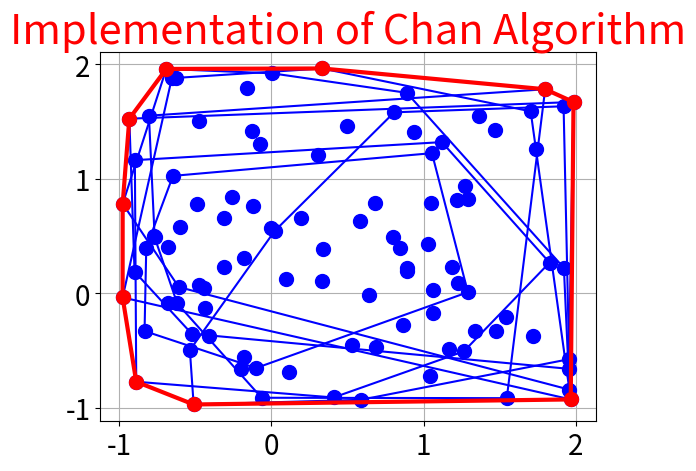

This figure's Python source:
#!/usr/bin/env python3
# -*- coding: utf-8 -*-
"""
Created on Tue Oct  3 23:00:36 2017

This program was developed to satisfy requirements for the course:
    Computational and Discrete Geoemtry (MATH 380) at 
    the University of San Diego. 

The subroutines: myGrahamScan and GiftWrapping were taken/modified from existing 
[redacted]

The primary purpose of the program is to return/plot the convex hull of a 2D point cloud
as an exhibit of 'Chan's Algorithm' which involves the graham-scanning of subsets of 
the point cloud, and then gift-wrapping the subsets. 

See: https://en.wikipedia.org/wiki/Chan%27s_algorithm

[redacted]
"""

import numpy as np
import matplotlib.pyplot as plt

def main():
    
    # first, call our point-cloud creator which returns an n-by-2 matrix of points
    # the points can presently be created using uniform random variables or multiple
    # normal distributions, more detail is given in the pointCloud function. 
    n = 100
    P = pointCloud(n)
    
    # now we need a guess for how many points are on the boundary, this is used to 
    # divide up the point cloud into many segments. It is suggested that this number 
    # result in approximately 5-10 subsets.
    m = 15
    
    # arbitrary projected number of subsets in our point cloud. 
    k = np.floor(1 + n/m)
    
    # compute the convex hull for each subset. The subConv object is a dictionary 
    # where each key corresponds to a different convex hull. 
    # due to the anisotropy of the sub-convex hulls, it was simple to store it as a dictionary 
    # although, a more sophisticated programmer would recognise that this could be 
    # stored more efficiently.
    subConv = subsetConv(P,k)
    
    
    # here we plot our figure beginning with the point cloud, then we iterativley plot the
    # sub-convex hulls and then the final hull. 
    plt.figure()
    plt.plot(P[:,0],P[:,1],'b o',label='Point Cloud',markersize=10)
    plt.grid()
    plt.tick_params(axis='both', labelsize=20)
    plt.title(r'Implementation of Chan Algorithm',fontsize=30,color='red')
    
    # here we preallocate space for the number of points on the hull, as well as the 
    # points themselves. 
    nSubHullPoints = np.zeros(len(subConv))
    SubHullPoints = np.zeros(shape=(1,2))
    
    # for each sub-hull, we gather all of the points on the hull and plot them.
    for key, value in subConv.items():
        L = value
        SubHullPoints = np.concatenate((SubHullPoints,L),axis=0)
        nSubHullPoints[key] = np.shape(L)[0]
        plt.plot(L[:,0],L[:,1], 'b-', picker=5)
        plt.plot([L[-1,0],L[0,0]],[L[-1,1],L[0,1]], 'b-', picker=5)
        
    nSubHullPoints = np.sum(nSubHullPoints)     
    print('Points On Sub-Hulls = {}'.format(nSubHullPoints))
    SubHullPoints = np.delete(SubHullPoints,(0),axis=0)
    
    # here we gift-wrap (or Jarvis March) the point cloud created by the convex 
    # hulls of the subsets of our original point cloud. 
    H = GiftWrapping(SubHullPoints)
    print('Points On the Total Hull = {}'.format(len(H)))
    plt.plot(H[:,0],H[:,1],'r-',linewidth=3,label='Total Convex Hull')
    plt.plot(H[:,0],H[:,1],'r .',markersize=20,label='Total Convex Hull')
    plt.plot([H[-1,0],H[0,0]],[H[-1,1],H[0,1]], 'r-',linewidth=3)
    #plt.legend(fontsize=20)
    
    
def pointCloud(n):
    
    '''
    These first lines can be commented/uncommented depending on whether the user 
    wants to use multiple normal distributions or a uniform random distribution.
    '''
    
    #P = np.random.normal(loc=0,scale=1,size=(int(np.floor(n/4)),2))
    #P = np.concatenate((P,np.random.normal(loc=5,scale=1,size=(int(np.floor(n/4)),2))),axis=0)
    #P = np.concatenate((P,np.random.normal(loc=(5,-4),scale=1,size=(int(np.floor(n/4)),2))),axis=0)
    #P = np.concatenate((P,np.random.normal(loc=(-5,8),scale=1,size=(int(np.floor(n/4)),2))),axis=0)
    
    
    P = np.random.uniform(low=-1,high=2,size=(n,2))
    return P

def subsetConv(P,k):
    # split the index into k parts. 
    subset_indicies = splitPoints(range(len(P)),k)
    # preallocate space for the sub-hulls in a dictionary. 
    subHulls = dict.fromkeys(range(len(subset_indicies)), [])
    # loop though the requested number of subsets, creating sub-sets out of our point-cloud
    for k in range(len(subset_indicies)):
        Pi = P[subset_indicies[k]]
        
        # now we have the points that we need to use for the Grahm Scan
        subHulls[k] = myGrahmScan(Pi)
        # now we have our Grahm-Scanned Subsets.
    return subHulls


def splitPoints(seq, num):
    avg = len(seq) / float(num)
    out = []
    last = 0.0
    while last < len(seq):
        out.append(seq[int(last):int(last + avg)])
        last += avg
    return out

def myGrahmScan(P):
    P = np.array(P)
    # Sorts the points by the y coordinate. 
    P = sorted(P,key=lambda x:x[1])
    L_upper = [P[0],P[1]]
    for i in range(2,len(P)):
        L_upper.append(P[i])
        while len(L_upper) > 2 and not RightTurn(L_upper[-1],L_upper[-2],L_upper[-3]):
            del L_upper[-2]
            
    L_lower = [P[-1], P[-2]]
    for i in range(len(P)-3,-1,-1):
        L_lower.append(P[i])
        while len(L_lower) > 2 and not RightTurn(L_lower[-1],L_lower[-2],L_lower[-3]):
            del L_lower[-2]
    del L_lower[0]
    del L_lower[-1]
    #L = np.add(L_upper, L_lower)
    try:
        L = np.concatenate((L_upper,L_lower),axis=0)
    except ValueError:
        print("Entire Sub-Pointset is Hull. Perhaps run again")
        L = L_upper
        
    return np.array(L)


def RightTurn(p1, p2, p3):
	if (p3[1]-p1[1])*(p2[0]-p1[0]) >= (p2[1]-p1[1])*(p3[0]-p1[0]):
		return False
	return True
# Function to know if we have a CCW turn
def CCW(p1, p2, p3):
	if (p3[1]-p1[1])*(p2[0]-p1[0]) >= (p2[1]-p1[1])*(p3[0]-p1[0]):
		return True
	return False

def GiftWrapping(S):
    # number of points in the set.
    n = len(S)
    # preallocation of hull points. 
    P = [[None for x in range(2)] for y in range(n)]
    # sort the points by their x coordinate.
    S = sorted(S,key=lambda x:x[0])
    # the left-most point is the first on the hull. 
    pointOnHull = S[0]
    i = 0
    while True:
        P[i] = pointOnHull
        endpoint = S[0]
        for j in range(1,n):
            if (endpoint[0] == pointOnHull[0] and endpoint[1] == pointOnHull[1]) or not CCW(S[j],P[i],endpoint):
                endpoint = S[j]
        i = i + 1
        pointOnHull = endpoint
        if endpoint[0] == P[0][0] and endpoint[1] == P[0][1]:
            break
    P = [p for p in P if p[0] is not None]
	
    return np.array(P)

if __name__ == '__main__':
    main()